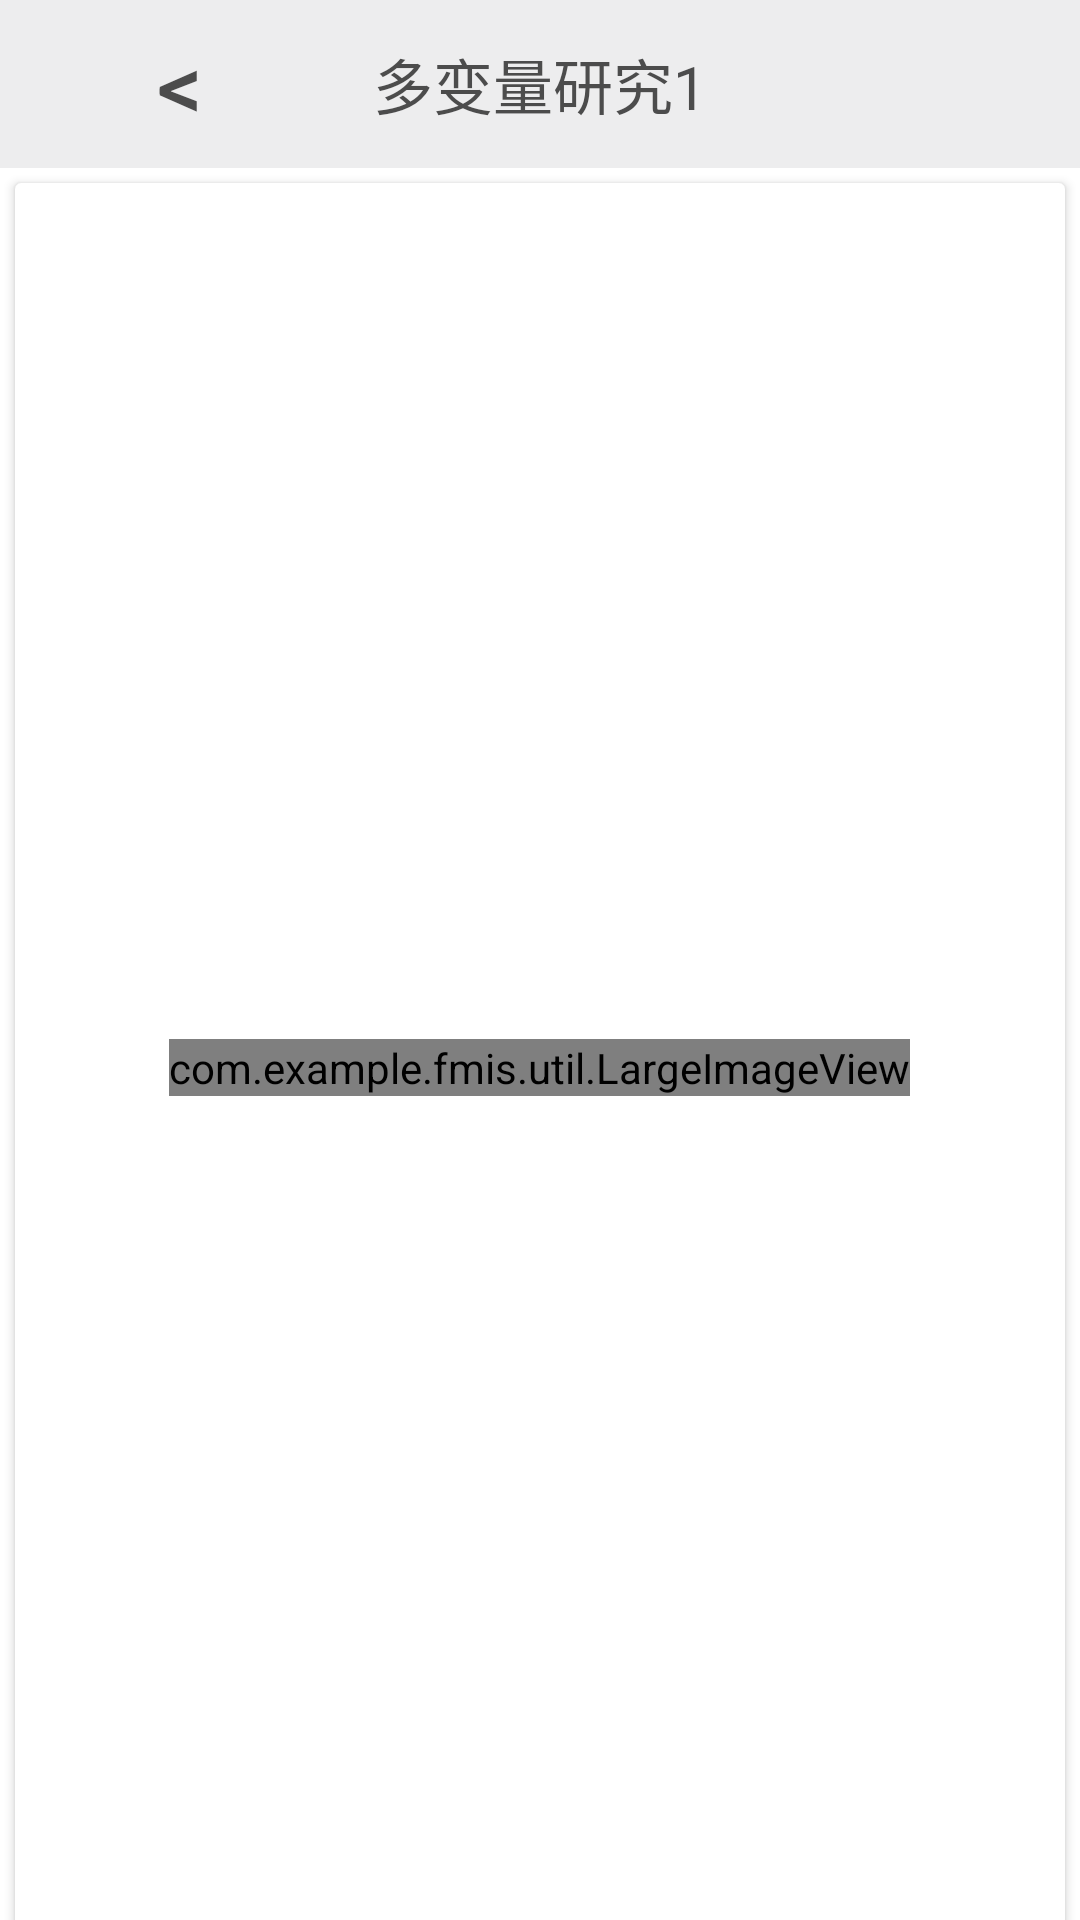

Android layout source for this screen:
<!-- AndroidManifest.xml: application theme Theme.Design.NoActionBar -->
<!-- res/layout/activity_duo_bian_liang1.xml -->
<?xml version="1.0" encoding="utf-8"?>
<androidx.constraintlayout.widget.ConstraintLayout xmlns:android="http://schemas.android.com/apk/res/android"
    xmlns:app="http://schemas.android.com/apk/res-auto"
    xmlns:tools="http://schemas.android.com/tools"
    android:layout_width="match_parent"
    android:layout_height="match_parent"
    tools:context=".information.DuoBianLiang1Activity"
    android:background="@color/white">
    <androidx.appcompat.widget.Toolbar
        android:id="@+id/dbl1_toolbar"
        android:layout_width="match_parent"
        android:layout_height="wrap_content"
        android:background="@color/gray_2"
        app:layout_constraintTop_toTopOf="parent">

        <Button
            android:id="@+id/dbl1_back"
            android:layout_width="wrap_content"
            android:layout_height="wrap_content"
            android:textColor="@color/gray_3"
            android:textSize="30sp"
            android:background="@color/transparent"
            android:text="&#060;"/>


        <TextView
            android:id="@+id/tv_room"
            android:layout_width="wrap_content"
            android:layout_height="wrap_content"
            android:layout_gravity="center"
            android:text="多变量研究1"
            android:textColor="@color/gray_3"
            android:textSize="20sp" />


    </androidx.appcompat.widget.Toolbar>
    <androidx.cardview.widget.CardView
        android:layout_width="match_parent"
        android:layout_height="590dp"
        app:cardBackgroundColor="#ffffff"
        app:layout_constraintTop_toBottomOf="@id/dbl1_toolbar"
        android:layout_margin="5dp">

        <com.example.fmis.util.LargeImageView
            android:id="@+id/dbl1_imageview"
            android:layout_width="wrap_content"
            android:layout_height="wrap_content"
            android:layout_gravity="center">

        </com.example.fmis.util.LargeImageView>
    </androidx.cardview.widget.CardView>

</androidx.constraintlayout.widget.ConstraintLayout>
<!-- resources referenced by this layout -->
<resources>
  <color name="gray_2">#80DBDBDE</color>
  <color name="gray_3">#DD333333</color>
  <color name="transparent">#00DDDDDD</color>
  <color name="white">#FFFFFFFF</color>
</resources>
